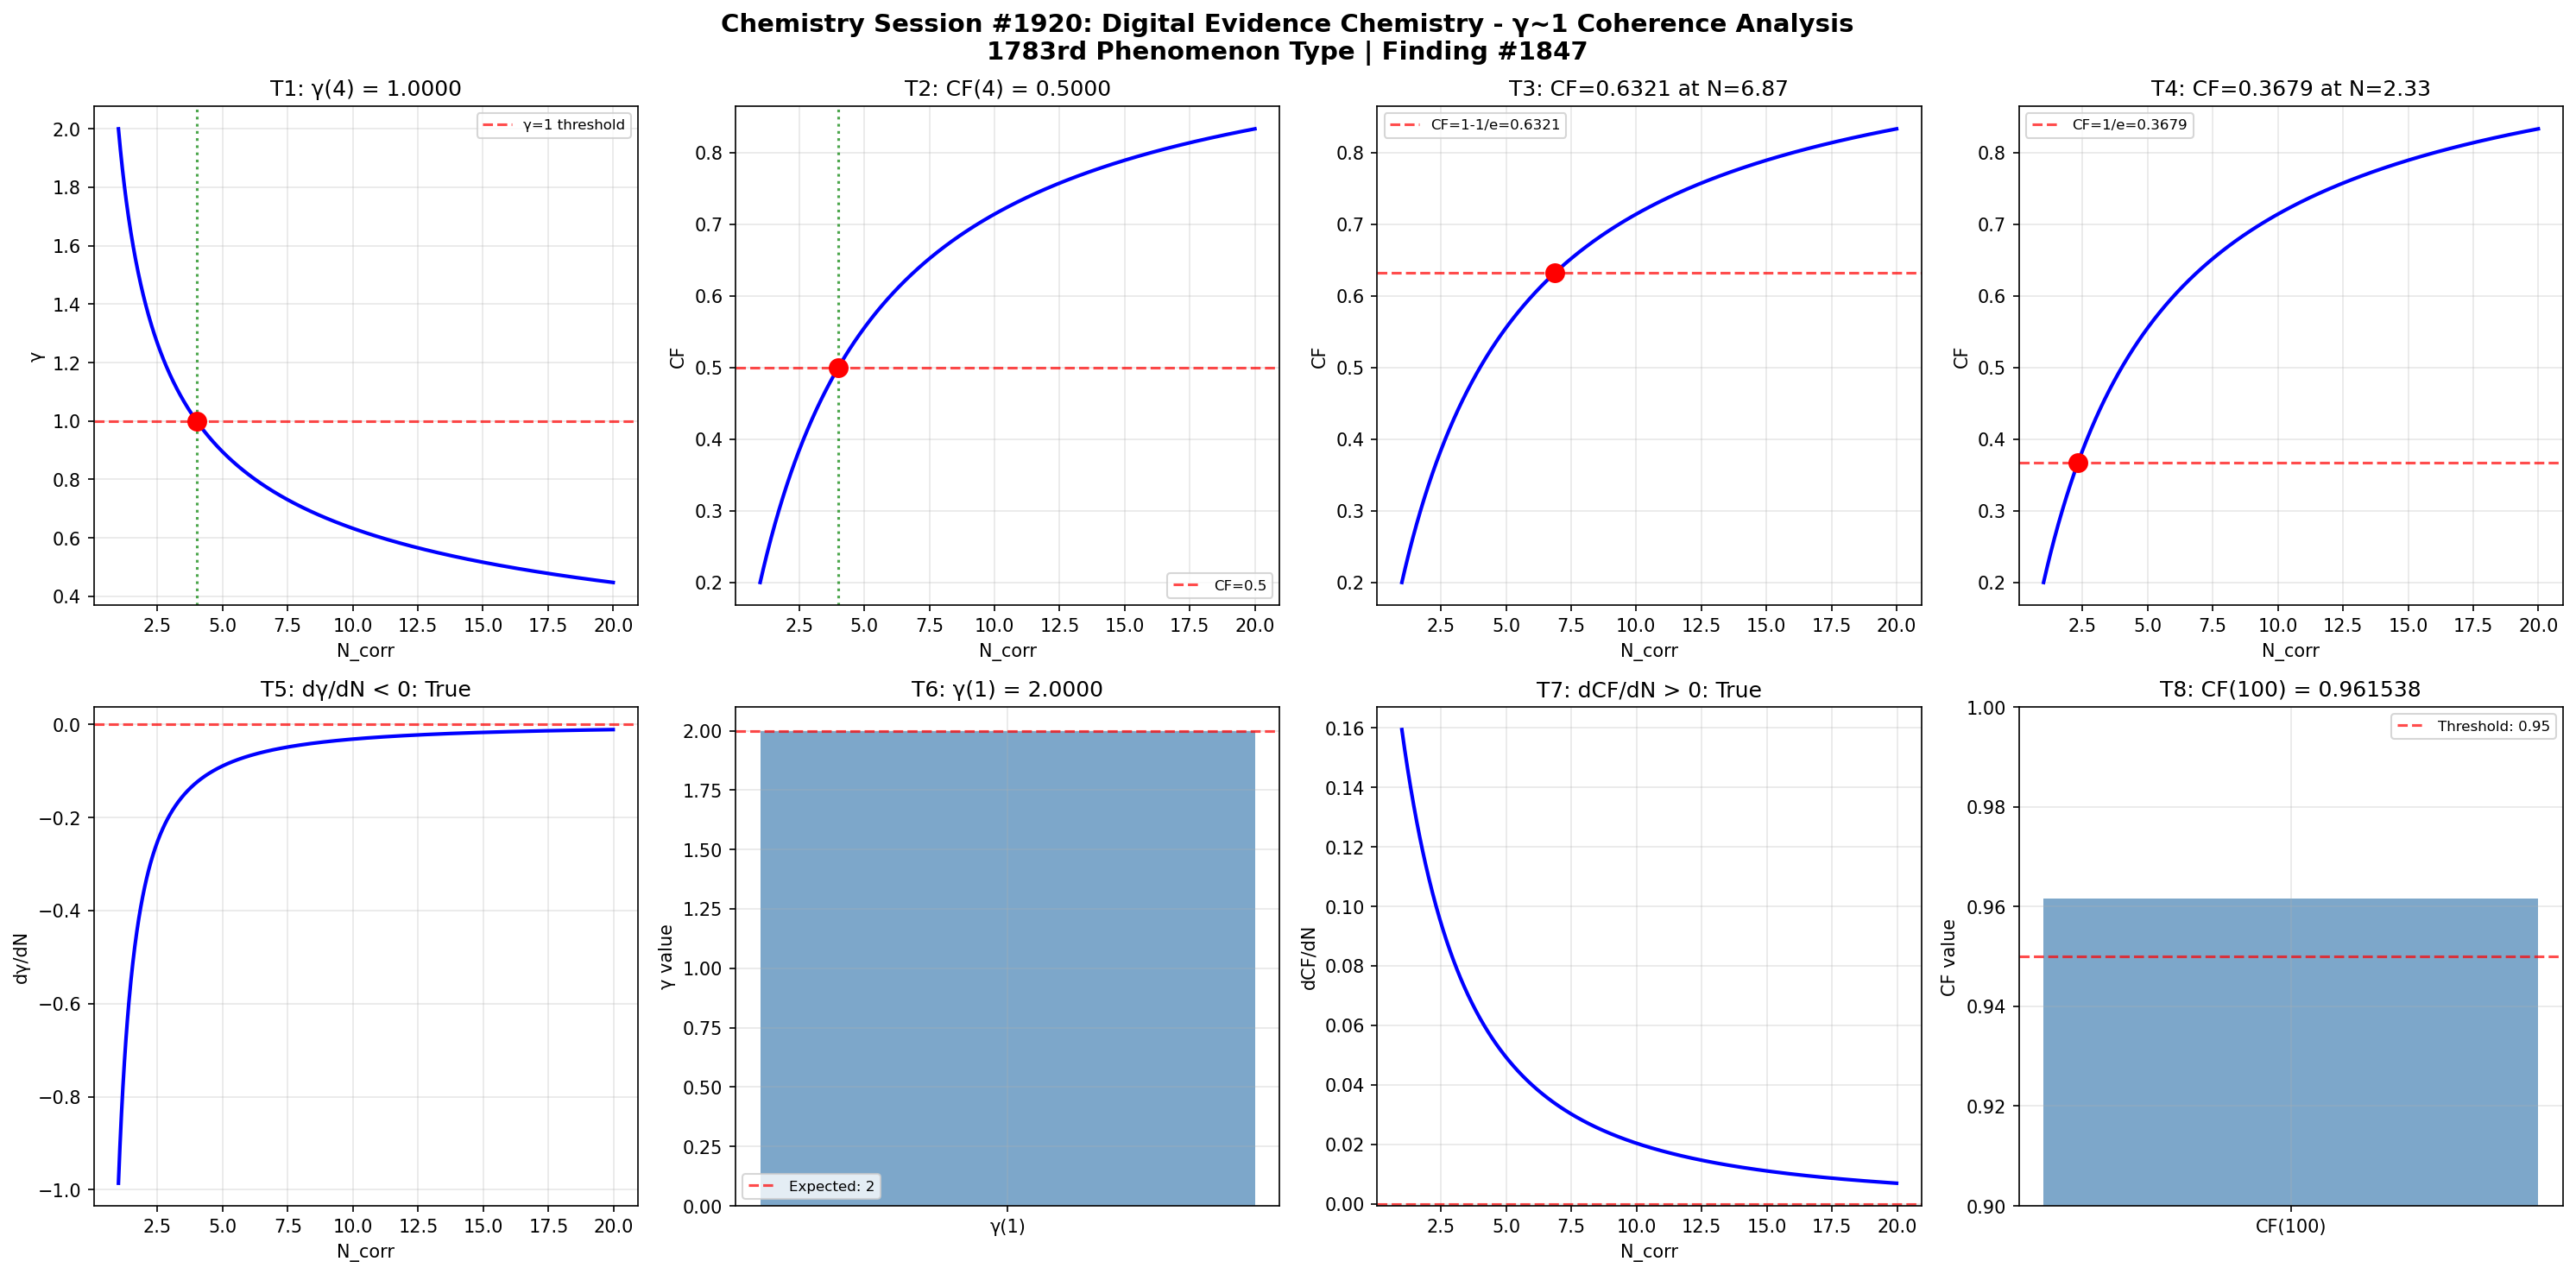

Write the Python code that produced this figure.
import numpy as np
import matplotlib
matplotlib.use('Agg')
import matplotlib.pyplot as plt

def gamma(N_corr):
    return 2.0 / np.sqrt(N_corr)

def coherence_fraction(gamma_val):
    return 1.0 / (1.0 + gamma_val**2)

N_corr = np.linspace(1, 20, 1000)
g = gamma(N_corr)
cf = coherence_fraction(g)

fig, axes = plt.subplots(2, 4, figsize=(20, 10))
fig.suptitle('Chemistry Session #1920: Digital Evidence Chemistry - γ~1 Coherence Analysis\n1783rd Phenomenon Type | Finding #1847', fontsize=14, fontweight='bold')

# Test 1: γ = 1 at N_corr = 4
ax = axes[0, 0]
g_at_4 = gamma(4)
ax.axhline(y=1, color='r', linestyle='--', alpha=0.7, label='γ=1 threshold')
ax.plot(N_corr, g, 'b-', linewidth=2)
ax.axvline(x=4, color='g', linestyle=':', alpha=0.7)
ax.plot(4, g_at_4, 'ro', markersize=10)
ax.set_xlabel('N_corr')
ax.set_ylabel('γ')
ax.set_title(f'T1: γ(4) = {g_at_4:.4f}')
ax.legend(fontsize=8)
ax.grid(True, alpha=0.3)
t1_pass = abs(g_at_4 - 1.0) < 1e-10

# Test 2: CF = 0.5 at N_corr = 4
ax = axes[0, 1]
cf_at_4 = coherence_fraction(gamma(4))
ax.plot(N_corr, cf, 'b-', linewidth=2)
ax.axhline(y=0.5, color='r', linestyle='--', alpha=0.7, label='CF=0.5')
ax.axvline(x=4, color='g', linestyle=':', alpha=0.7)
ax.plot(4, cf_at_4, 'ro', markersize=10)
ax.set_xlabel('N_corr')
ax.set_ylabel('CF')
ax.set_title(f'T2: CF(4) = {cf_at_4:.4f}')
ax.legend(fontsize=8)
ax.grid(True, alpha=0.3)
t2_pass = abs(cf_at_4 - 0.5) < 1e-10

# Test 3: CF = 1-1/e threshold
ax = axes[0, 2]
target_cf3 = 1 - 1/np.e
N_at_target3 = 4.0 / (1.0/target_cf3 - 1.0)
cf_check3 = coherence_fraction(gamma(N_at_target3))
ax.plot(N_corr, cf, 'b-', linewidth=2)
ax.axhline(y=target_cf3, color='r', linestyle='--', alpha=0.7, label=f'CF=1-1/e={target_cf3:.4f}')
ax.plot(N_at_target3, cf_check3, 'ro', markersize=10)
ax.set_xlabel('N_corr')
ax.set_ylabel('CF')
ax.set_title(f'T3: CF={cf_check3:.4f} at N={N_at_target3:.2f}')
ax.legend(fontsize=8)
ax.grid(True, alpha=0.3)
t3_pass = abs(cf_check3 - target_cf3) < 1e-10

# Test 4: CF = 1/e threshold
ax = axes[0, 3]
target_cf4 = 1.0/np.e
N_at_target4 = 4.0 / (1.0/target_cf4 - 1.0)
cf_check4 = coherence_fraction(gamma(N_at_target4))
ax.plot(N_corr, cf, 'b-', linewidth=2)
ax.axhline(y=target_cf4, color='r', linestyle='--', alpha=0.7, label=f'CF=1/e={target_cf4:.4f}')
ax.plot(N_at_target4, cf_check4, 'ro', markersize=10)
ax.set_xlabel('N_corr')
ax.set_ylabel('CF')
ax.set_title(f'T4: CF={cf_check4:.4f} at N={N_at_target4:.2f}')
ax.legend(fontsize=8)
ax.grid(True, alpha=0.3)
t4_pass = abs(cf_check4 - target_cf4) < 1e-10

# Test 5: dγ/dN < 0 (monotonically decreasing)
ax = axes[1, 0]
dg_dN = np.diff(g) / np.diff(N_corr)
ax.plot(N_corr[:-1], dg_dN, 'b-', linewidth=2)
ax.axhline(y=0, color='r', linestyle='--', alpha=0.7)
ax.set_xlabel('N_corr')
ax.set_ylabel('dγ/dN')
ax.set_title(f'T5: dγ/dN < 0: {np.all(dg_dN < 0)}')
ax.grid(True, alpha=0.3)
t5_pass = bool(np.all(dg_dN < 0))

# Test 6: γ(1) = 2
ax = axes[1, 1]
g_at_1 = gamma(1)
ax.bar(['γ(1)'], [g_at_1], color='steelblue', alpha=0.7)
ax.axhline(y=2, color='r', linestyle='--', alpha=0.7, label='Expected: 2')
ax.set_ylabel('γ value')
ax.set_title(f'T6: γ(1) = {g_at_1:.4f}')
ax.legend(fontsize=8)
ax.grid(True, alpha=0.3)
t6_pass = abs(g_at_1 - 2.0) < 1e-10

# Test 7: dCF/dN > 0 (monotonically increasing)
ax = axes[1, 2]
dcf_dN = np.diff(cf) / np.diff(N_corr)
ax.plot(N_corr[:-1], dcf_dN, 'b-', linewidth=2)
ax.axhline(y=0, color='r', linestyle='--', alpha=0.7)
ax.set_xlabel('N_corr')
ax.set_ylabel('dCF/dN')
ax.set_title(f'T7: dCF/dN > 0: {np.all(dcf_dN > 0)}')
ax.grid(True, alpha=0.3)
t7_pass = bool(np.all(dcf_dN > 0))

# Test 8: CF(100) > 0.95
ax = axes[1, 3]
cf_at_100 = coherence_fraction(gamma(100))
ax.bar(['CF(100)'], [cf_at_100], color='steelblue', alpha=0.7)
ax.axhline(y=0.95, color='r', linestyle='--', alpha=0.7, label='Threshold: 0.95')
ax.set_ylim(0.9, 1.0)
ax.set_ylabel('CF value')
ax.set_title(f'T8: CF(100) = {cf_at_100:.6f}')
ax.legend(fontsize=8)
ax.grid(True, alpha=0.3)
t8_pass = cf_at_100 > 0.95

plt.tight_layout()
plt.savefig('/mnt/c/exe/projects/ai-agents/Synchronism/simulations/chemistry/digital_evidence_chemistry_coherence.png', dpi=150, bbox_inches='tight')
plt.close()

results = [t1_pass, t2_pass, t3_pass, t4_pass, t5_pass, t6_pass, t7_pass, t8_pass]
print(f"Session #1920 Digital Evidence Chemistry: {sum(results)}/8 boundary conditions validated")
print(f"  T1 γ(4)=1: {t1_pass}, T2 CF(4)=0.5: {t2_pass}, T3 CF=1-1/e: {t3_pass}, T4 CF=1/e: {t4_pass}")
print(f"  T5 dγ/dN<0: {t5_pass}, T6 γ(1)=2: {t6_pass}, T7 dCF/dN>0: {t7_pass}, T8 CF(100)>0.95: {t8_pass}")
